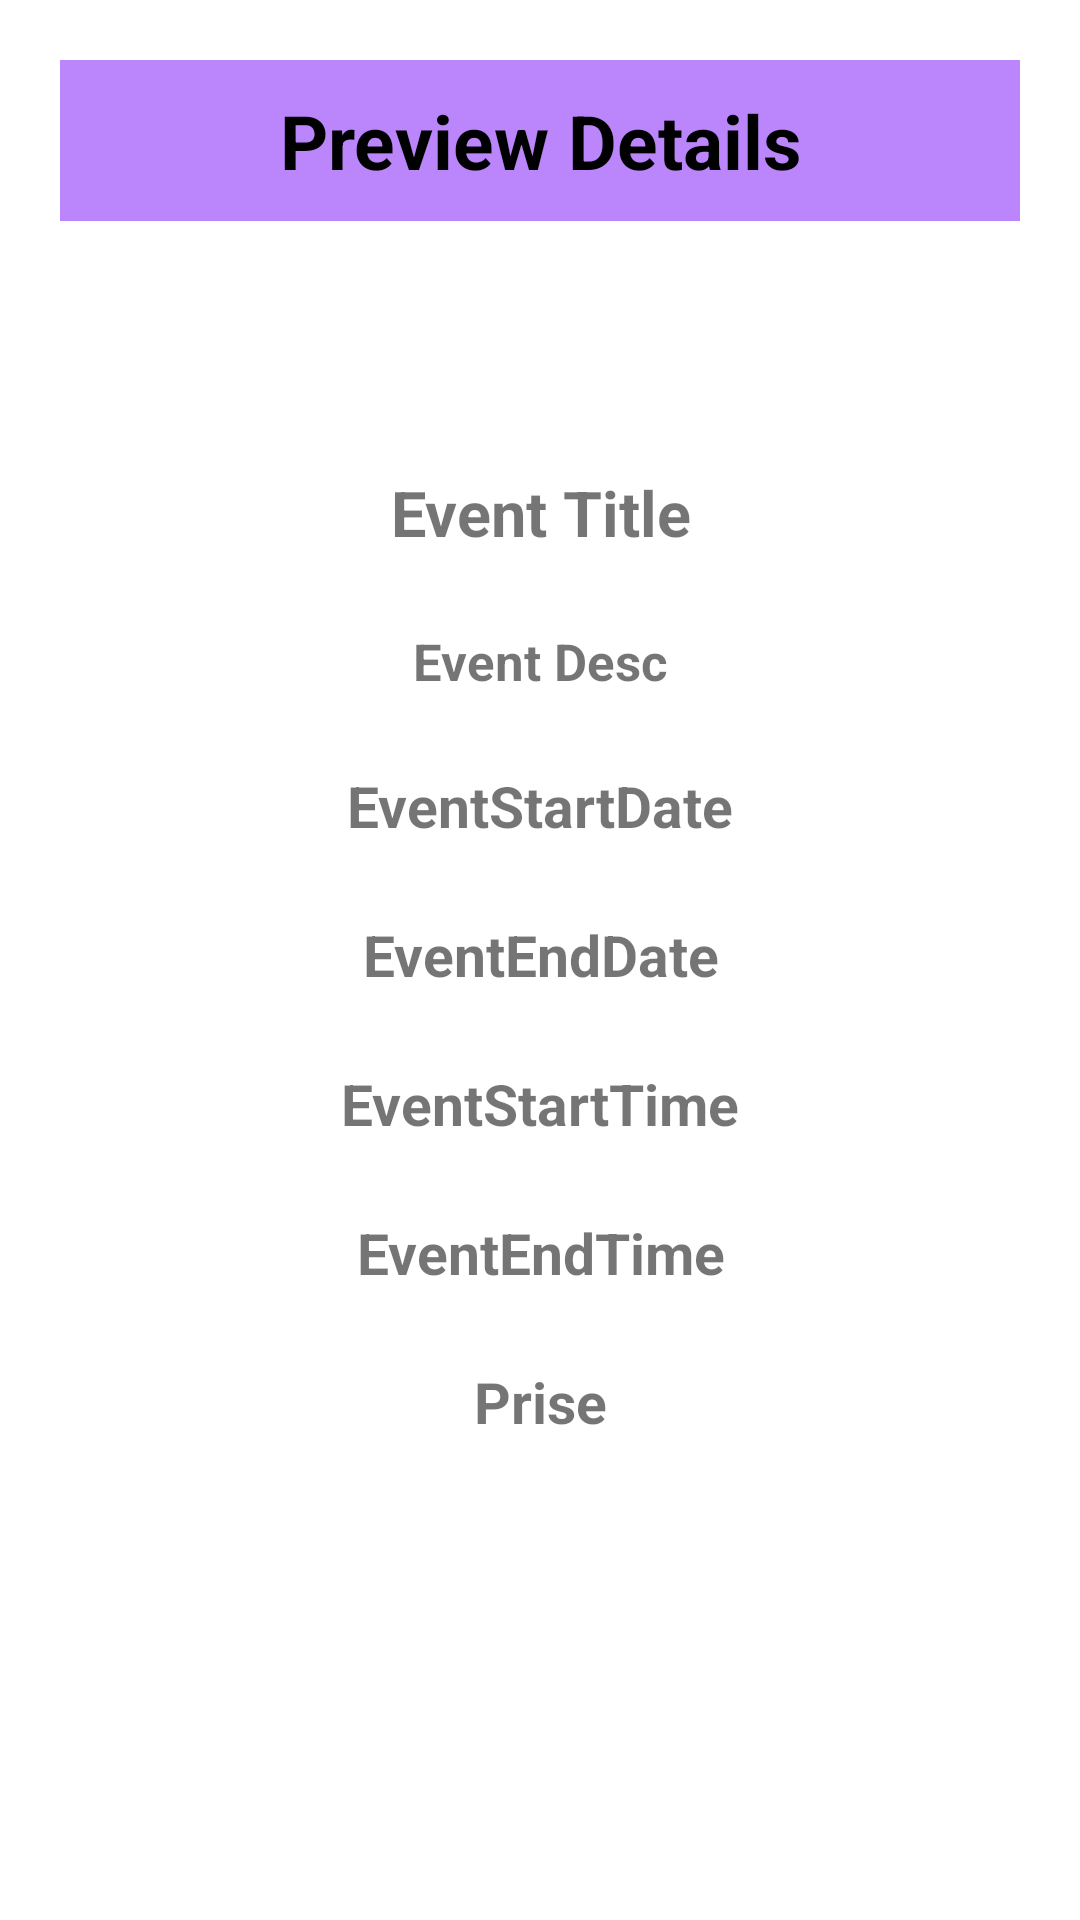

Reconstruct the res/layout file that produces this screen, plus the resources it refers to.
<!-- AndroidManifest.xml: application theme Theme.3Aug_FragmentCommunication_Events -->
<!-- res/layout/activity_preview.xml -->
<?xml version="1.0" encoding="utf-8"?>
<LinearLayout xmlns:android="http://schemas.android.com/apk/res/android"
    xmlns:app="http://schemas.android.com/apk/res-auto"
    xmlns:tools="http://schemas.android.com/tools"
    android:layout_width="match_parent"
    android:layout_height="match_parent"
    android:orientation="vertical"
    tools:context=".PreviewActivity">

    <TextView
        android:layout_width="match_parent"
        android:layout_height="wrap_content"
        android:layout_margin="20dp"
        android:background="@color/purple_200"
        android:gravity="center"
        android:padding="10dp"
        android:text="Preview Details"
        android:textColor="@color/black"
        android:textSize="25dp"
        android:textStyle="bold" />

    <TextView
        android:id="@+id/tvEventTitle"
        android:layout_width="match_parent"
        android:layout_height="wrap_content"
        android:layout_margin="12dp"
        android:gravity="center"
        android:paddingTop="51dp"
        android:text="Event Title"
        android:textSize="21dp"
        android:textStyle="bold" />

    <TextView
        android:id="@+id/tvEventDesc"
        android:layout_width="match_parent"
        android:layout_height="wrap_content"
        android:layout_margin="12dp"
        android:gravity="center"
        android:text="Event Desc"
        android:textSize="17dp"
        android:textStyle="bold" />

    <TextView
        android:id="@+id/tvEventStartDate"
        android:layout_width="match_parent"
        android:layout_height="wrap_content"
        android:layout_margin="12dp"
        android:gravity="center"
        android:text="EventStartDate"
        android:textSize="19dp"
        android:textStyle="bold" />

    <TextView
        android:id="@+id/tvEventEndDate"
        android:layout_width="match_parent"
        android:layout_height="wrap_content"
        android:layout_margin="12dp"
        android:gravity="center"
        android:text="EventEndDate"
        android:textSize="19dp"
        android:textStyle="bold" />

    <TextView
        android:id="@+id/tvEventStartTime"
        android:layout_width="match_parent"
        android:layout_height="wrap_content"
        android:layout_margin="12dp"
        android:gravity="center"
        android:text="EventStartTime"
        android:textSize="19dp"
        android:textStyle="bold" />

    <TextView
        android:id="@+id/tvEventEndTime"
        android:layout_width="match_parent"
        android:layout_height="wrap_content"
        android:layout_margin="12dp"
        android:gravity="center"
        android:text="EventEndTime"
        android:textSize="19dp"
        android:textStyle="bold" />

    <TextView
        android:id="@+id/tvPrice"
        android:layout_width="match_parent"
        android:layout_height="wrap_content"
        android:layout_margin="12dp"
        android:gravity="center"
        android:text="Prise"
        android:textSize="19dp"
        android:textStyle="bold" />

</LinearLayout>
<!-- resources referenced by this layout -->
<resources>
  <style name="Theme.3Aug_FragmentCommunication_Events" parent="Theme.MaterialComponents.DayNight.DarkActionBar">
          
          <item name="colorPrimary">@color/purple_500</item>
          <item name="colorPrimaryVariant">@color/purple_700</item>
          <item name="colorOnPrimary">@color/white</item>
          
          <item name="colorSecondary">@color/teal_200</item>
          <item name="colorSecondaryVariant">@color/teal_700</item>
          <item name="colorOnSecondary">@color/black</item>
          
          <item name="android:statusBarColor" tools:targetApi="l">?attr/colorPrimaryVariant</item>
          
      </style>
  <!-- not gathered from this repository: default colours our renderer supplied (Android Studio template values) -->
  <color name="purple_200">#FFBB86FC</color>
  <color name="purple_500">#FF6200EE</color>
  <color name="purple_700">#FF3700B3</color>
  <color name="teal_200">#FF03DAC5</color>
  <color name="teal_700">#FF018786</color>
  <color name="black">#FF000000</color>
  <color name="white">#FFFFFFFF</color>
</resources>
